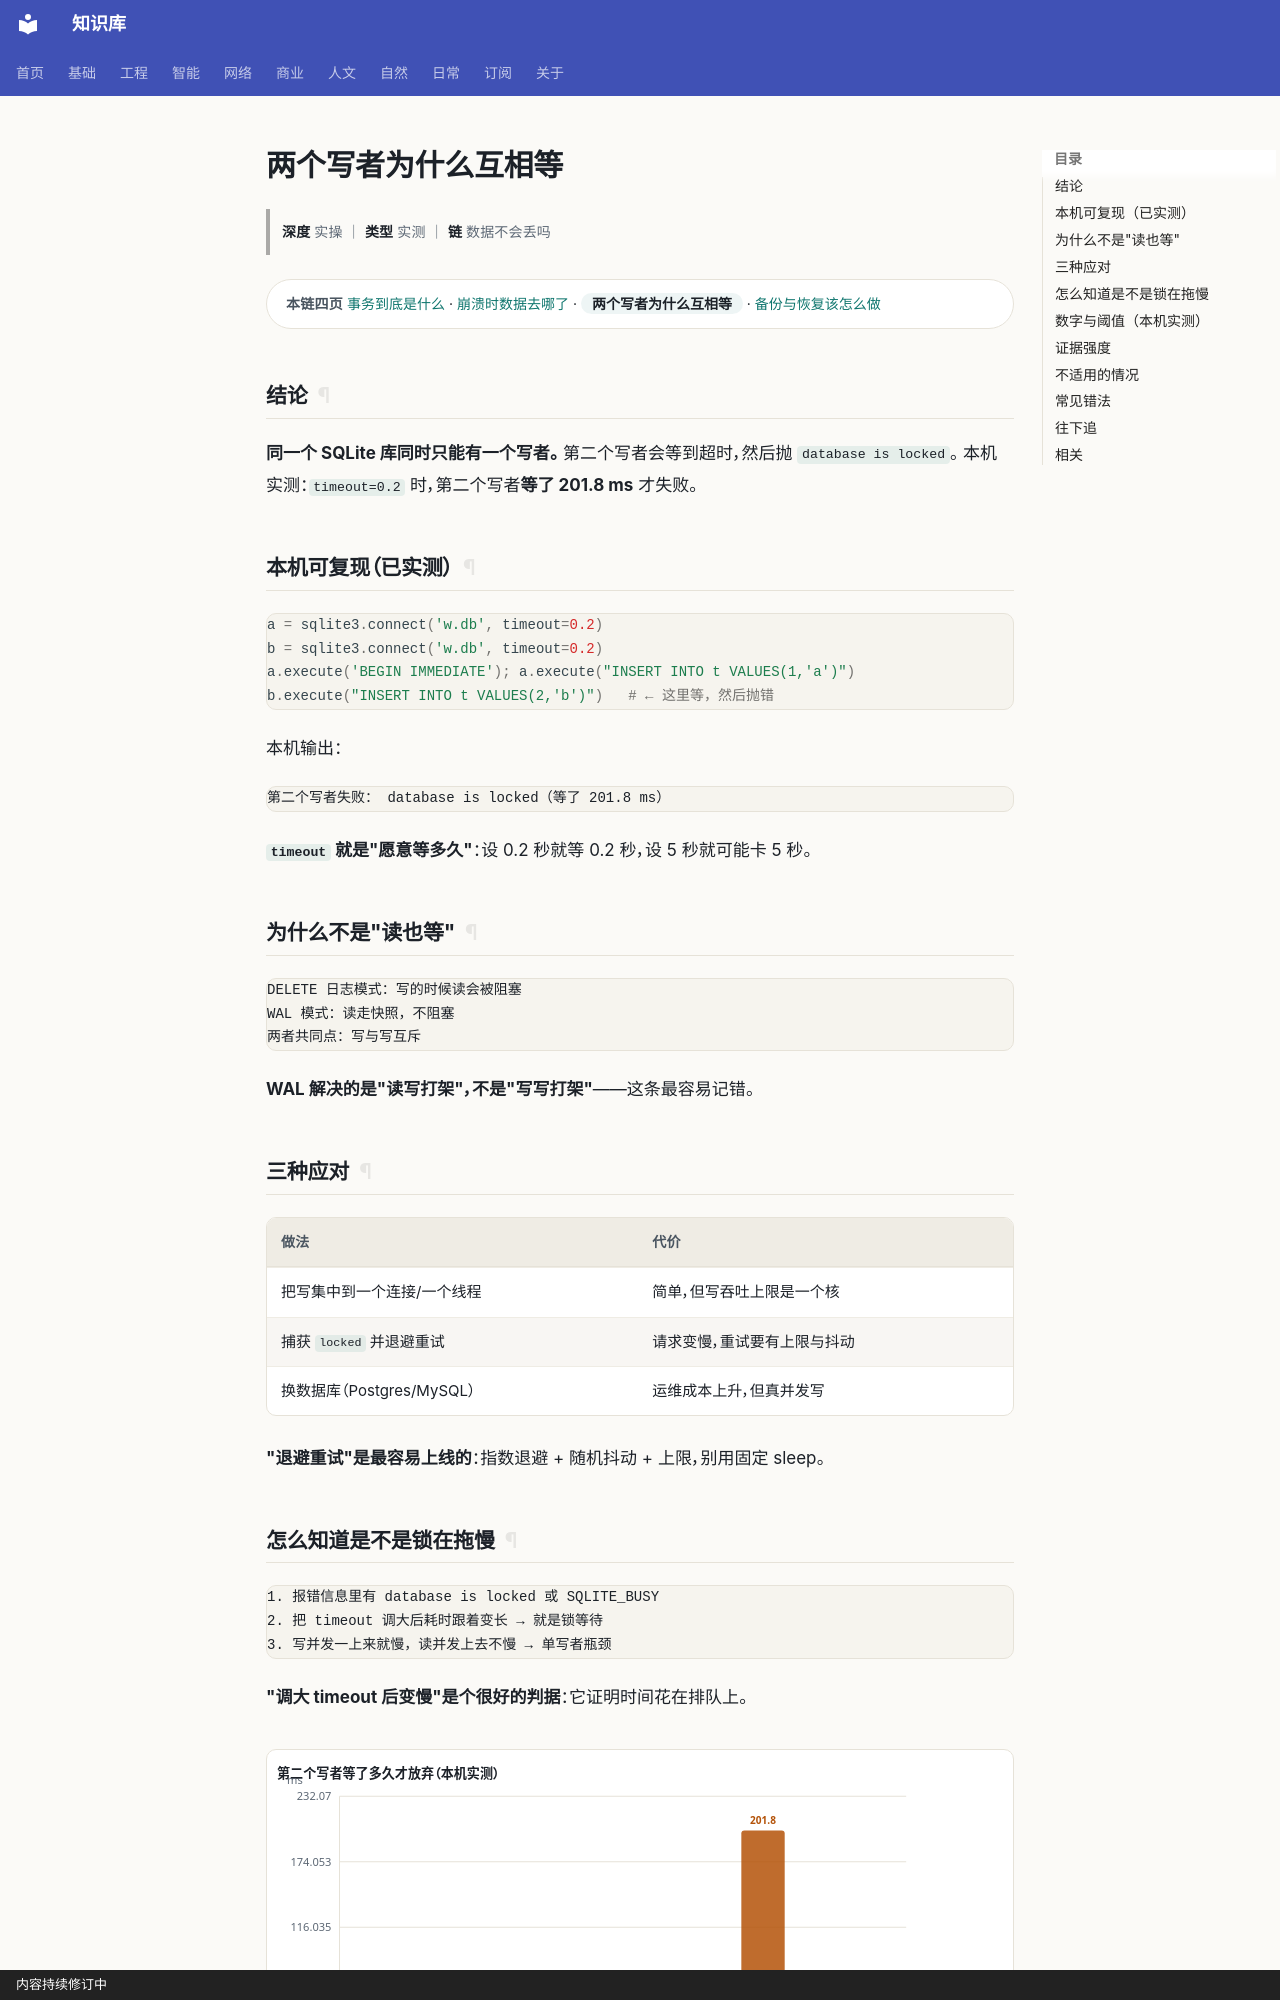

repository: gh503/kb · page: 工程/数据库/两个写者为什么互相等/index.html · generator: mkdocs · copyright: 内容持续修订中

# 两个写者为什么互相等

> **深度** 实操 ｜ **类型** 实测 ｜ **链** 数据不会丢吗

<div class="kb-chain" markdown>
<span class="kb-chain__label">本链四页</span> [事务到底是什么](事务到底是什么.md) · [崩溃时数据去哪了](崩溃时数据去哪了.md) · <span class="kb-chain__now">两个写者为什么互相等</span> · [备份与恢复该怎么做](备份与恢复该怎么做.md)
</div>


## 结论

**同一个 SQLite 库同时只能有一个写者。** 第二个写者会等到超时，然后抛 `database is locked`。
本机实测：`timeout=0.2` 时，第二个写者**等了 201.8 ms** 才失败。

## 本机可复现（已实测）

```python
a = sqlite3.connect('w.db', timeout=0.2)
b = sqlite3.connect('w.db', timeout=0.2)
a.execute('BEGIN IMMEDIATE'); a.execute("INSERT INTO t VALUES(1,'a')")
b.execute("INSERT INTO t VALUES(2,'b')")   # ← 这里等，然后抛错
```

本机输出：

```text
第二个写者失败： database is locked（等了 201.8 ms）
```

**`timeout` 就是"愿意等多久"**：设 0.2 秒就等 0.2 秒，设 5 秒就可能卡 5 秒。

## 为什么不是"读也等"

```text
DELETE 日志模式：写的时候读会被阻塞
WAL 模式：读走快照，不阻塞
两者共同点：写与写互斥
```

**WAL 解决的是"读写打架"，不是"写写打架"**——这条最容易记错。

## 三种应对

| 做法 | 代价 |
| --- | --- |
| 把写集中到一个连接/一个线程 | 简单，但写吞吐上限是一个核 |
| 捕获 `locked` 并退避重试 | 请求变慢，重试要有上限与抖动 |
| 换数据库（Postgres/MySQL） | 运维成本上升，但真并发写 |

**"退避重试"是最容易上线的**：指数退避 + 随机抖动 + 上限，别用固定 sleep。
